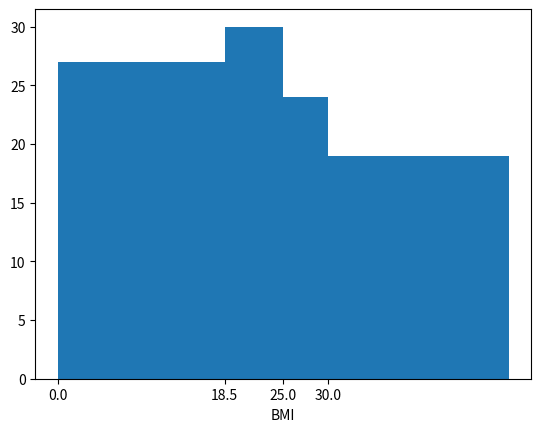

Write Python code to recreate this figure.
# [redacted]
# MatPlotLib Coding Exercise Histogram
import numpy as np
import matplotlib.pyplot as plt


def ColBMI(weight, height):
    BMI = weight / ((height * 0.01) ** 2)
    return BMI

wt = np.random.random(100) * 40 + 50
ht = np.random.random(100) * 60 + 140
bmi = ColBMI(wt, ht)

langs = ['Underweight', 'Healthy', 'Overweight', 'Obese']


plt.hist(bmi, bins=[0,18.5, 25, 30, 50])
plt.xticks([0,18.5,25,30,])
plt.xlabel('BMI')

plt.show()
